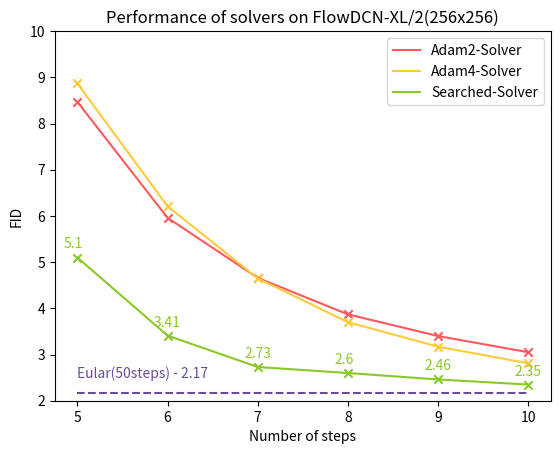

Source code (Python): (Note: this script raises an exception after producing the figure.)

data_dict = {
    "Adam2-Solver": [8.47, 5.96, 4.66, 3.87, 3.4, 3.05],
    "Adam4-Solver": [8.87, 6.21, 4.65, 3.70, 3.17, 2.81],
    "Searched-Solver": [5.10, 3.41, 2.73, 2.60, 2.46, 2.35],
}

x_axis = [5, 6, 7, 8, 9, 10]
color_table = {
    'Adam2-Solver':"#FF595E",
    'Adam4-Solver':"#FFCA3A",
    "Searched-Solver":"#8AC926",
}
import matplotlib.pyplot as plt
import numpy as np
for data_name, data in data_dict.items():
    plt.plot(x_axis, data, label=data_name, color=color_table[data_name])
    plt.scatter(x_axis, data, marker="x", color=color_table[data_name])
    if data_name == "Searched-Solver":
        for i in range(len(data)):
            plt.text(x_axis[i] - 0.15, data[i] + 0.2, str(data[i]), color=color_table[data_name])
plt.plot(x_axis, [2.17, ] * len(x_axis), linestyle="--", color="#6A4C93")
plt.text(5, 2.5, "Eular(50steps) - 2.17", color="#6A4C93")
plt.title("Performance of solvers on FlowDCN-XL/2(256x256)")
plt.ylabel("FID")
plt.ylim(2, 10)
plt.xlabel("Number of steps")
plt.legend()
# plt.margins(0, 0)
plt.savefig(f"tools/plot_figs/coeffs/flowdcn256-fid.png", bbox_inches='tight')
plt.close()